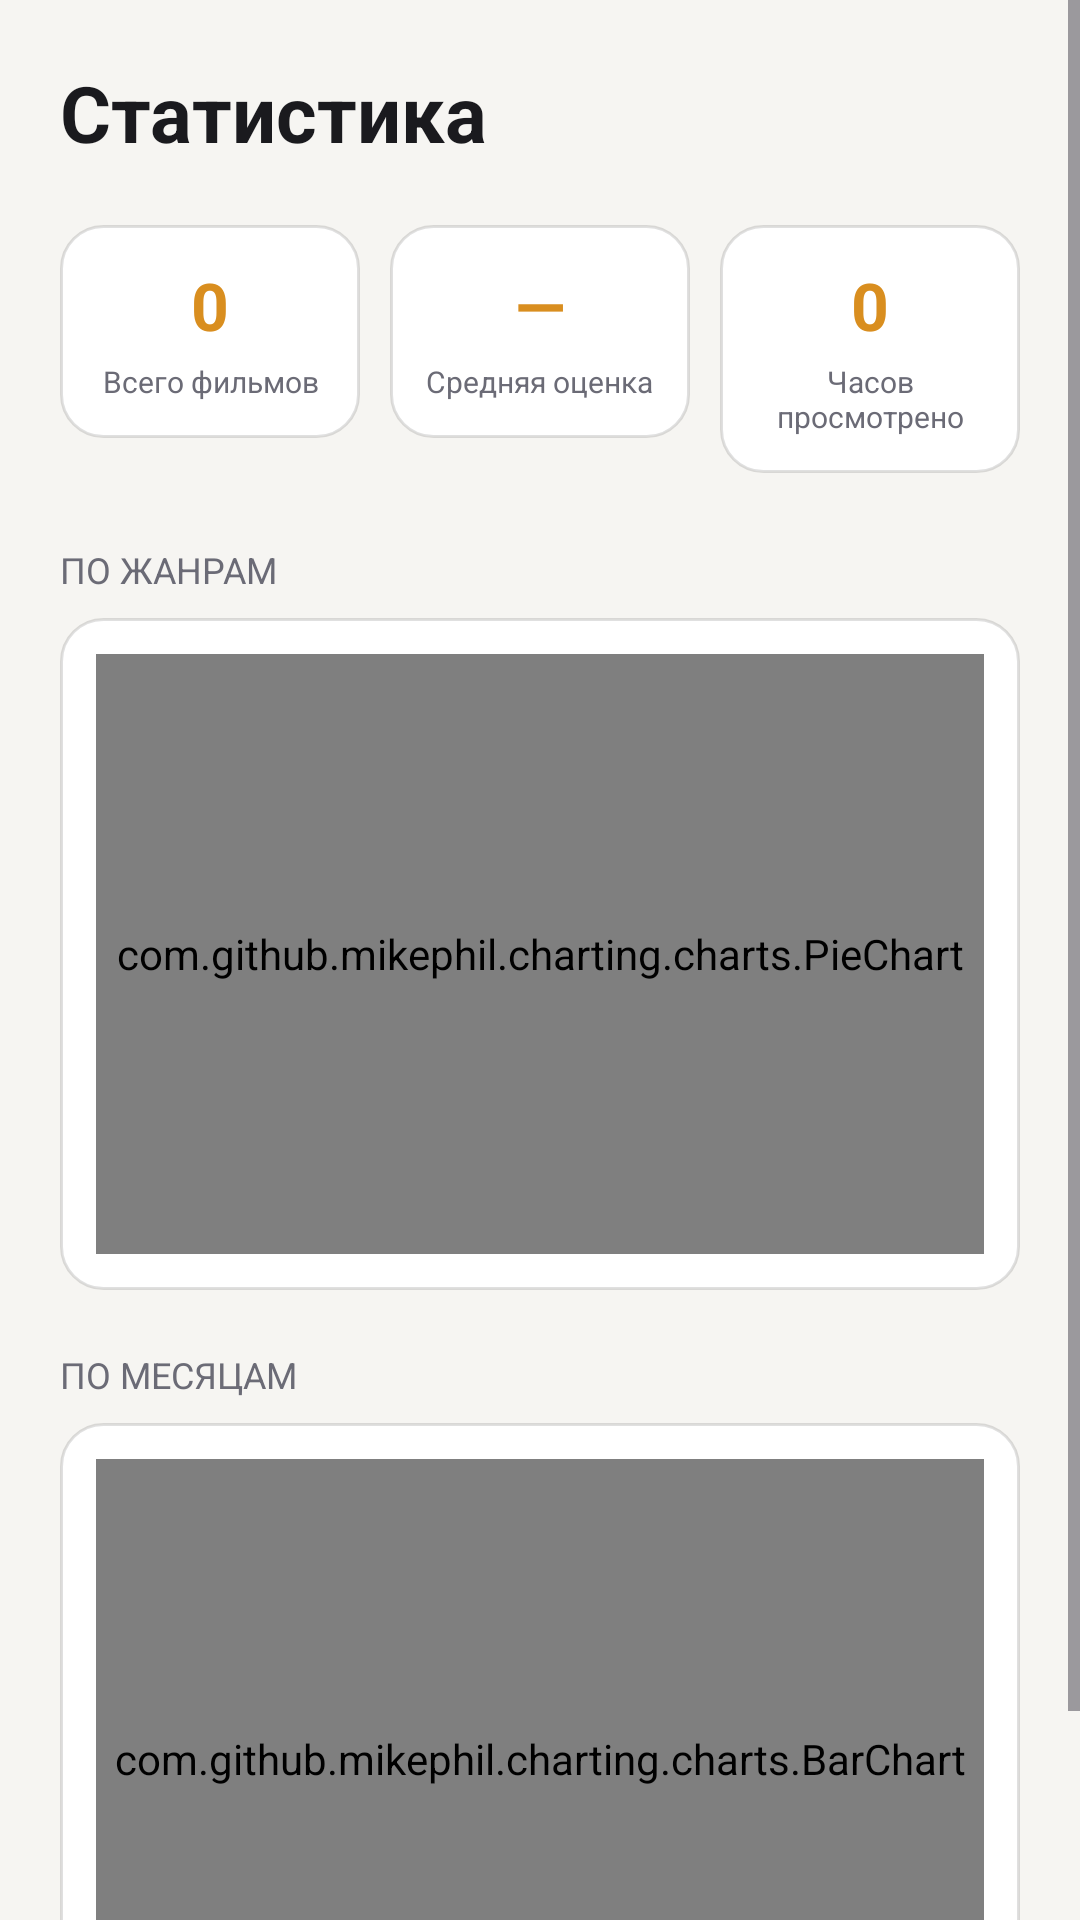

Write the Android layout XML for this screen, with the resource values it uses.
<!-- AndroidManifest.xml: application theme Theme.MovieDiary -->
<!-- res/layout/fragment_statistics.xml -->
<?xml version="1.0" encoding="utf-8"?>
<ScrollView xmlns:android="http://schemas.android.com/apk/res/android"
    android:layout_width="match_parent"
    android:layout_height="match_parent"
    android:background="@color/colorBackground">

    <LinearLayout
        android:layout_width="match_parent"
        android:layout_height="wrap_content"
        android:orientation="vertical"
        android:padding="20dp">

        <TextView
            android:layout_width="wrap_content"
            android:layout_height="wrap_content"
            android:layout_marginBottom="20dp"
            android:text="Статистика"
            android:textColor="@color/colorTextPrimary"
            android:textSize="26sp"
            android:textStyle="bold" />

        <LinearLayout
            android:layout_width="match_parent"
            android:layout_height="wrap_content"
            android:layout_marginBottom="24dp"
            android:orientation="horizontal">

            <LinearLayout
                android:layout_width="0dp"
                android:layout_height="wrap_content"
                android:layout_weight="1"
                android:layout_marginEnd="5dp"
                android:background="@drawable/bg_movie_card"
                android:gravity="center"
                android:orientation="vertical"
                android:padding="12dp">

                <TextView
                    android:id="@+id/tvTotal"
                    android:layout_width="wrap_content"
                    android:layout_height="wrap_content"
                    android:text="0"
                    android:textColor="@color/colorAccent"
                    android:textSize="22sp"
                    android:textStyle="bold" />

                <TextView
                    android:layout_width="wrap_content"
                    android:layout_height="wrap_content"
                    android:layout_marginTop="4dp"
                    android:gravity="center"
                    android:text="Всего фильмов"
                    android:textColor="@color/colorTextMuted"
                    android:textSize="10sp" />
            </LinearLayout>

            <LinearLayout
                android:layout_width="0dp"
                android:layout_height="wrap_content"
                android:layout_weight="1"
                android:layout_marginHorizontal="5dp"
                android:background="@drawable/bg_movie_card"
                android:gravity="center"
                android:orientation="vertical"
                android:padding="12dp">

                <TextView
                    android:id="@+id/tvAvg"
                    android:layout_width="wrap_content"
                    android:layout_height="wrap_content"
                    android:text="—"
                    android:textColor="@color/colorAccent"
                    android:textSize="22sp"
                    android:textStyle="bold" />

                <TextView
                    android:layout_width="wrap_content"
                    android:layout_height="wrap_content"
                    android:layout_marginTop="4dp"
                    android:gravity="center"
                    android:text="Средняя оценка"
                    android:textColor="@color/colorTextMuted"
                    android:textSize="10sp" />
            </LinearLayout>

            <LinearLayout
                android:layout_width="0dp"
                android:layout_height="wrap_content"
                android:layout_weight="1"
                android:layout_marginStart="5dp"
                android:background="@drawable/bg_movie_card"
                android:gravity="center"
                android:orientation="vertical"
                android:padding="12dp">

                <TextView
                    android:id="@+id/tvHours"
                    android:layout_width="wrap_content"
                    android:layout_height="wrap_content"
                    android:text="0"
                    android:textColor="@color/colorAccent"
                    android:textSize="22sp"
                    android:textStyle="bold" />

                <TextView
                    android:id="@+id/tvHoursLabel"
                    android:layout_width="wrap_content"
                    android:layout_height="wrap_content"
                    android:layout_marginTop="4dp"
                    android:gravity="center"
                    android:text="Часов просмотрено"
                    android:textColor="@color/colorTextMuted"
                    android:textSize="10sp" />
            </LinearLayout>
        </LinearLayout>

        <TextView
            android:id="@+id/tvEmpty"
            android:layout_width="match_parent"
            android:layout_height="wrap_content"
            android:gravity="center"
            android:padding="32dp"
            android:text="Пока нет просмотренных фильмов\nДобавьте фильм со статусом «Просмотрено», и здесь появятся графики"
            android:textColor="@color/colorTextMuted"
            android:textSize="15sp"
            android:visibility="gone" />

        <LinearLayout
            android:id="@+id/chartsContent"
            android:layout_width="match_parent"
            android:layout_height="wrap_content"
            android:orientation="vertical">

            <TextView
                android:layout_width="wrap_content"
                android:layout_height="wrap_content"
                android:layout_marginBottom="8dp"
                android:text="ПО ЖАНРАМ"
                android:textColor="@color/colorTextMuted"
                android:textSize="12sp" />

            <FrameLayout
                android:layout_width="match_parent"
                android:layout_height="wrap_content"
                android:layout_marginBottom="20dp"
                android:background="@drawable/bg_movie_card"
                android:padding="12dp">

                <com.github.mikephil.charting.charts.PieChart
                    android:id="@+id/pieChart"
                    android:layout_width="match_parent"
                    android:layout_height="200dp" />
            </FrameLayout>

            <TextView
                android:id="@+id/tvBarTitle"
                android:layout_width="wrap_content"
                android:layout_height="wrap_content"
                android:layout_marginBottom="8dp"
                android:text="ПО МЕСЯЦАМ"
                android:textColor="@color/colorTextMuted"
                android:textSize="12sp" />

            <FrameLayout
                android:layout_width="match_parent"
                android:layout_height="wrap_content"
                android:background="@drawable/bg_movie_card"
                android:padding="12dp">

                <com.github.mikephil.charting.charts.BarChart
                    android:id="@+id/barChart"
                    android:layout_width="match_parent"
                    android:layout_height="200dp" />
            </FrameLayout>
        </LinearLayout>
    </LinearLayout>
</ScrollView>
<!-- resources referenced by this layout -->
<resources>
  <color name="colorAccent">#D98E1F</color>
  <color name="colorBackground">#F6F5F2</color>
  <color name="colorTextMuted">#6B6B76</color>
  <color name="colorTextPrimary">#1A1A1E</color>
  <!-- drawable bg_movie_card (drawable) -->
  <?xml version="1.0" encoding="utf-8"?>
  <shape xmlns:android="http://schemas.android.com/apk/res/android" android:shape="rectangle">
      <solid android:color="@color/colorSurface" />
      <corners android:radius="14dp" />
      <stroke android:width="1dp" android:color="@color/colorBorder" />
  </shape>
  <style name="Theme.MovieDiary" parent="Base.Theme.MovieDiary" />
  <color name="colorSurface">#FFFFFF</color>
  <color name="colorBorder">#1F000000</color>
  <style name="Base.Theme.MovieDiary" parent="Theme.Material3.DayNight.NoActionBar">
          <item name="elevationOverlayEnabled">false</item>
          <item name="colorPrimary">@color/colorAccent</item>
          <item name="colorOnPrimary">@color/colorOnAccent</item>
          <item name="colorSecondary">@color/colorAccent</item>
          <item name="colorOnSecondary">@color/colorOnAccent</item>
          <item name="colorPrimaryContainer">@color/colorAccentSoftSolid</item>
          <item name="colorSurfaceContainer">@color/colorSurface</item>
          <item name="colorOnPrimaryContainer">@color/colorAccent</item>
          <item name="colorSurface">@color/colorSurface</item>
          <item name="colorOnSurface">@color/colorTextPrimary</item>
          <item name="android:colorBackground">@color/colorBackground</item>
          <item name="android:windowBackground">@color/colorBackground</item>
          <item name="android:statusBarColor">@color/colorBackground</item>
          <item name="android:navigationBarColor">@color/colorSurface</item>
          <item name="android:textColorHighlight">@color/colorAccentSoft</item>
          <item name="android:colorControlActivated" tools:ignore="NewApi">@color/colorAccent</item>
      </style>
  <color name="colorOnAccent">#1A1A1E</color>
  <color name="colorAccentSoftSolid">#F7E8CC</color>
  <color name="colorAccentSoft">#26D98E1F</color>
</resources>
